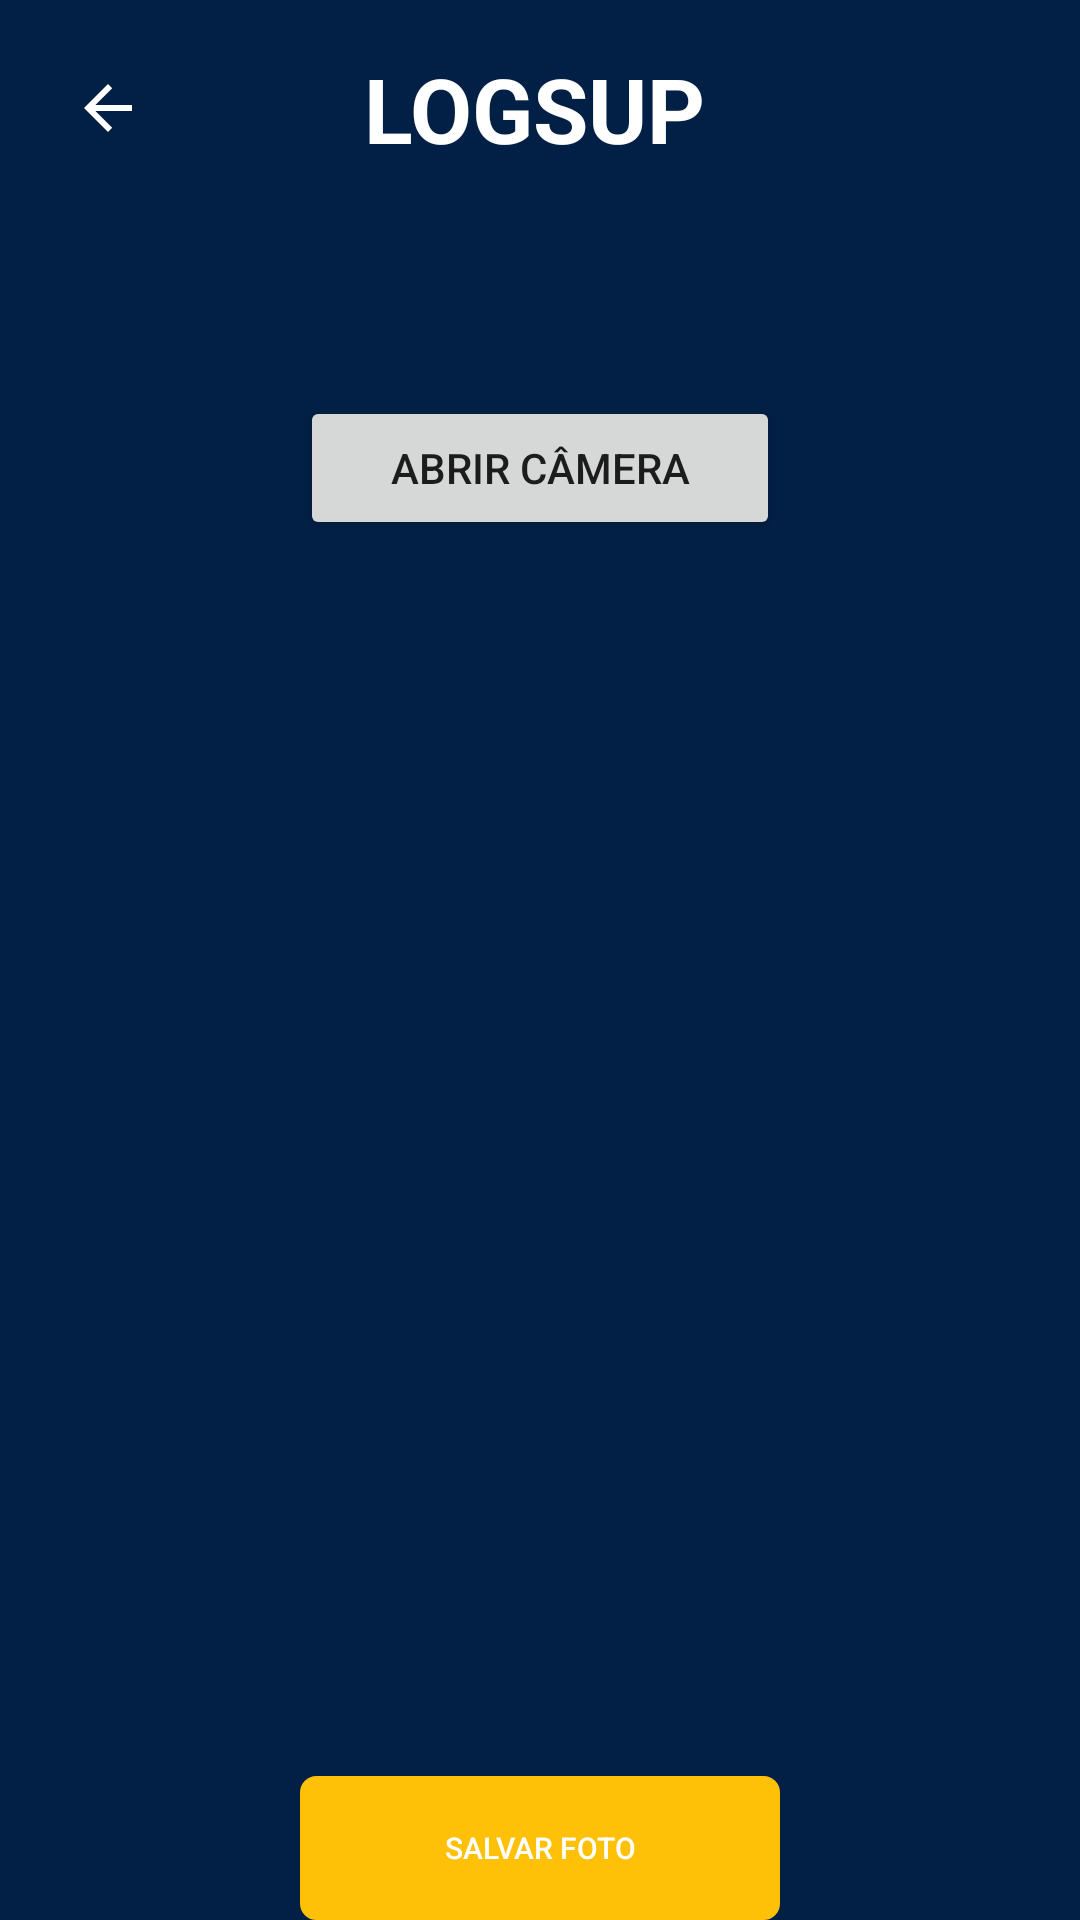

Write the Android layout XML for this screen, with the resource values it uses.
<!-- AndroidManifest.xml: application theme Theme.App_coleta_de_bagagens -->
<!-- res/layout/upload_photo_activity01.xml -->
<?xml version="1.0" encoding="utf-8"?>
<androidx.constraintlayout.widget.ConstraintLayout xmlns:android="http://schemas.android.com/apk/res/android"
    xmlns:app="http://schemas.android.com/apk/res-auto"
    xmlns:tools="http://schemas.android.com/tools"
    android:layout_width="match_parent"
    android:layout_height="match_parent"
    android:background="#022045"
    tools:context="com.example.coleta_logsup.activities.UploadPhoto">

    <ImageButton
        android:id="@+id/buttonBack"
        android:layout_width="40dp"
        android:layout_height="40dp"
        android:layout_marginStart="16dp"
        android:layout_marginTop="16dp"
        android:background="@android:color/transparent"
        android:src="?attr/actionModeCloseDrawable"
        android:tint="@color/colorSecondary"
        android:onClick="back"
        app:layout_constraintStart_toStartOf="parent"
        app:layout_constraintTop_toTopOf="parent" />

    <TextView
        android:id="@+id/textHeader"
        android:layout_width="0dp"
        android:layout_height="40dp"
        android:layout_marginStart="40dp"
        android:layout_marginTop="16dp"
        android:layout_marginEnd="100dp"
        android:gravity="center_vertical|center_horizontal"
        android:text="@string/app_name"
        android:textColor="@color/colorSecondary"
        android:textSize="30sp"
        android:textStyle="bold"
        app:layout_constraintEnd_toEndOf="parent"
        app:layout_constraintHorizontal_bias="1.0"
        app:layout_constraintStart_toEndOf="@+id/buttonBack"
        app:layout_constraintTop_toTopOf="parent" />

    <include
        android:id="@+id/include"
        layout="@layout/upload_photo_activity"
        android:layout_width="match_parent"
        android:layout_height="516dp"
        android:layout_marginTop="72dp"
        app:layout_constraintEnd_toEndOf="parent"
        app:layout_constraintStart_toStartOf="parent"
        app:layout_constraintTop_toTopOf="parent" />


    <Button
        android:id="@+id/button_save_photo"
        android:layout_width="0dp"
        android:layout_height="wrap_content"
        android:layout_marginStart="100dp"
        android:layout_marginTop="54dp"
        android:layout_marginEnd="100dp"
        android:layout_marginBottom="50dp"
        android:background="@drawable/button_rounded_border_tertiary"
        android:enabled="false"
        android:onClick="salvarFoto"
        android:text="Salvar foto"
        android:textColor="#FFFFFF"
        android:textSize="10dp"
        app:layout_constraintBottom_toBottomOf="parent"
        app:layout_constraintEnd_toEndOf="parent"
        app:layout_constraintStart_toStartOf="parent"
        app:layout_constraintTop_toBottomOf="@+id/include" />


</androidx.constraintlayout.widget.ConstraintLayout>
<!-- res/layout/upload_photo_activity.xml (included above) -->
<?xml version="1.0" encoding="utf-8"?>
<androidx.constraintlayout.widget.ConstraintLayout xmlns:android="http://schemas.android.com/apk/res/android"
    xmlns:app="http://schemas.android.com/apk/res-auto"
    xmlns:tools="http://schemas.android.com/tools"
    android:layout_width="match_parent"
    android:layout_height="match_parent"
    tools:context="com.example.coleta_logsup.activities.UploadPhoto">

    <Button
        android:id="@+id/openCamera"
        android:layout_width="match_parent"
        android:layout_height="wrap_content"
        android:layout_marginStart="100dp"
        android:layout_marginTop="60dp"
        android:layout_marginEnd="100dp"
        android:text="Abrir câmera"
        app:layout_constraintEnd_toEndOf="parent"
        app:layout_constraintStart_toStartOf="parent"
        app:layout_constraintTop_toTopOf="parent" />

    <ImageView
        android:id="@+id/capturedImage"
        android:layout_width="250dp"
        android:layout_height="250dp"
        app:layout_constraintBottom_toBottomOf="parent"
        app:layout_constraintEnd_toEndOf="parent"
        app:layout_constraintStart_toStartOf="parent"
        app:layout_constraintTop_toBottomOf="@+id/openCamera" />

</androidx.constraintlayout.widget.ConstraintLayout>
<!-- resources referenced by this layout -->
<resources>
  <color name="colorSecondary">#FFFFFF</color>
  <!-- drawable button_rounded_border_tertiary (drawable) -->
  <?xml version="1.0" encoding="utf-8"?>
  <shape xmlns:android="http://schemas.android.com/apk/res/android">
  
      
      <solid android:color="#FFC107" />
  
      
      <stroke
          android:width="1dp"
          android:color="#FFC107" />
  
      
      <corners android:radius="5dp" />
  </shape>
  <string name="app_name">LOGSUP</string>
  <style name="Theme.App_coleta_de_bagagens" parent="Theme.MaterialComponents.DayNight.DarkActionBar">
          
          <item name="colorPrimary">@color/purple_500</item>
          <item name="colorPrimaryVariant">@color/purple_700</item>
          <item name="colorOnPrimary">@color/white</item>
          
          <item name="colorSecondary">@color/teal_200</item>
          <item name="colorSecondaryVariant">@color/teal_700</item>
          <item name="colorOnSecondary">@color/black</item>
          
          <item name="android:statusBarColor" tools:targetApi="l">?attr/colorPrimaryVariant</item>
          
      </style>
  <color name="purple_500">#FF6200EE</color>
  <color name="purple_700">#FF3700B3</color>
  <color name="white">#FFFFFFFF</color>
  <color name="teal_200">#FF03DAC5</color>
  <color name="teal_700">#FF018786</color>
  <color name="black">#FF000000</color>
</resources>
